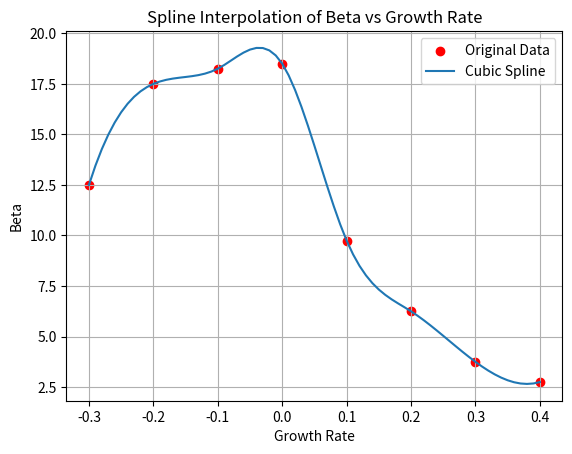

The matplotlib source for this figure:

import numpy as np
import pandas as pd
from scipy.interpolate import CubicSpline
import matplotlib.pyplot as plt

# Original data (converted from comma to dot for floats)
growth_rate = np.array([-0.3, -0.2, -0.1, 0.0, 0.1, 0.2, 0.3, 0.4])
beta = np.array([12.5, 17.5, 18.25, 18.5, 9.75, 6.25, 3.75, 2.75])

# Spline interpolation
cs = CubicSpline(growth_rate, beta)

# Estimate beta every 0.2 units in the growth_rate range
x_new = [round(x, 2) for x in np.arange(min(growth_rate), max(growth_rate)+0.01, 0.01)]
beta_estimated = cs(x_new)

# Optional: Plotting
plt.scatter(growth_rate, beta, color='red', label='Original Data')
plt.plot(x_new, beta_estimated, label='Cubic Spline')
plt.xlabel('Growth Rate')
plt.ylabel('Beta')
plt.title('Spline Interpolation of Beta vs Growth Rate')
plt.legend()
plt.grid(True)
plt.show(block = True)

df_betas = pd.DataFrame({'yrly_growth_rate' : x_new, 'beta_estimate' : beta_estimated})
df_betas.to_pickle("C:\\Data\\migration\\simulations\\exponential_betas.pkl")